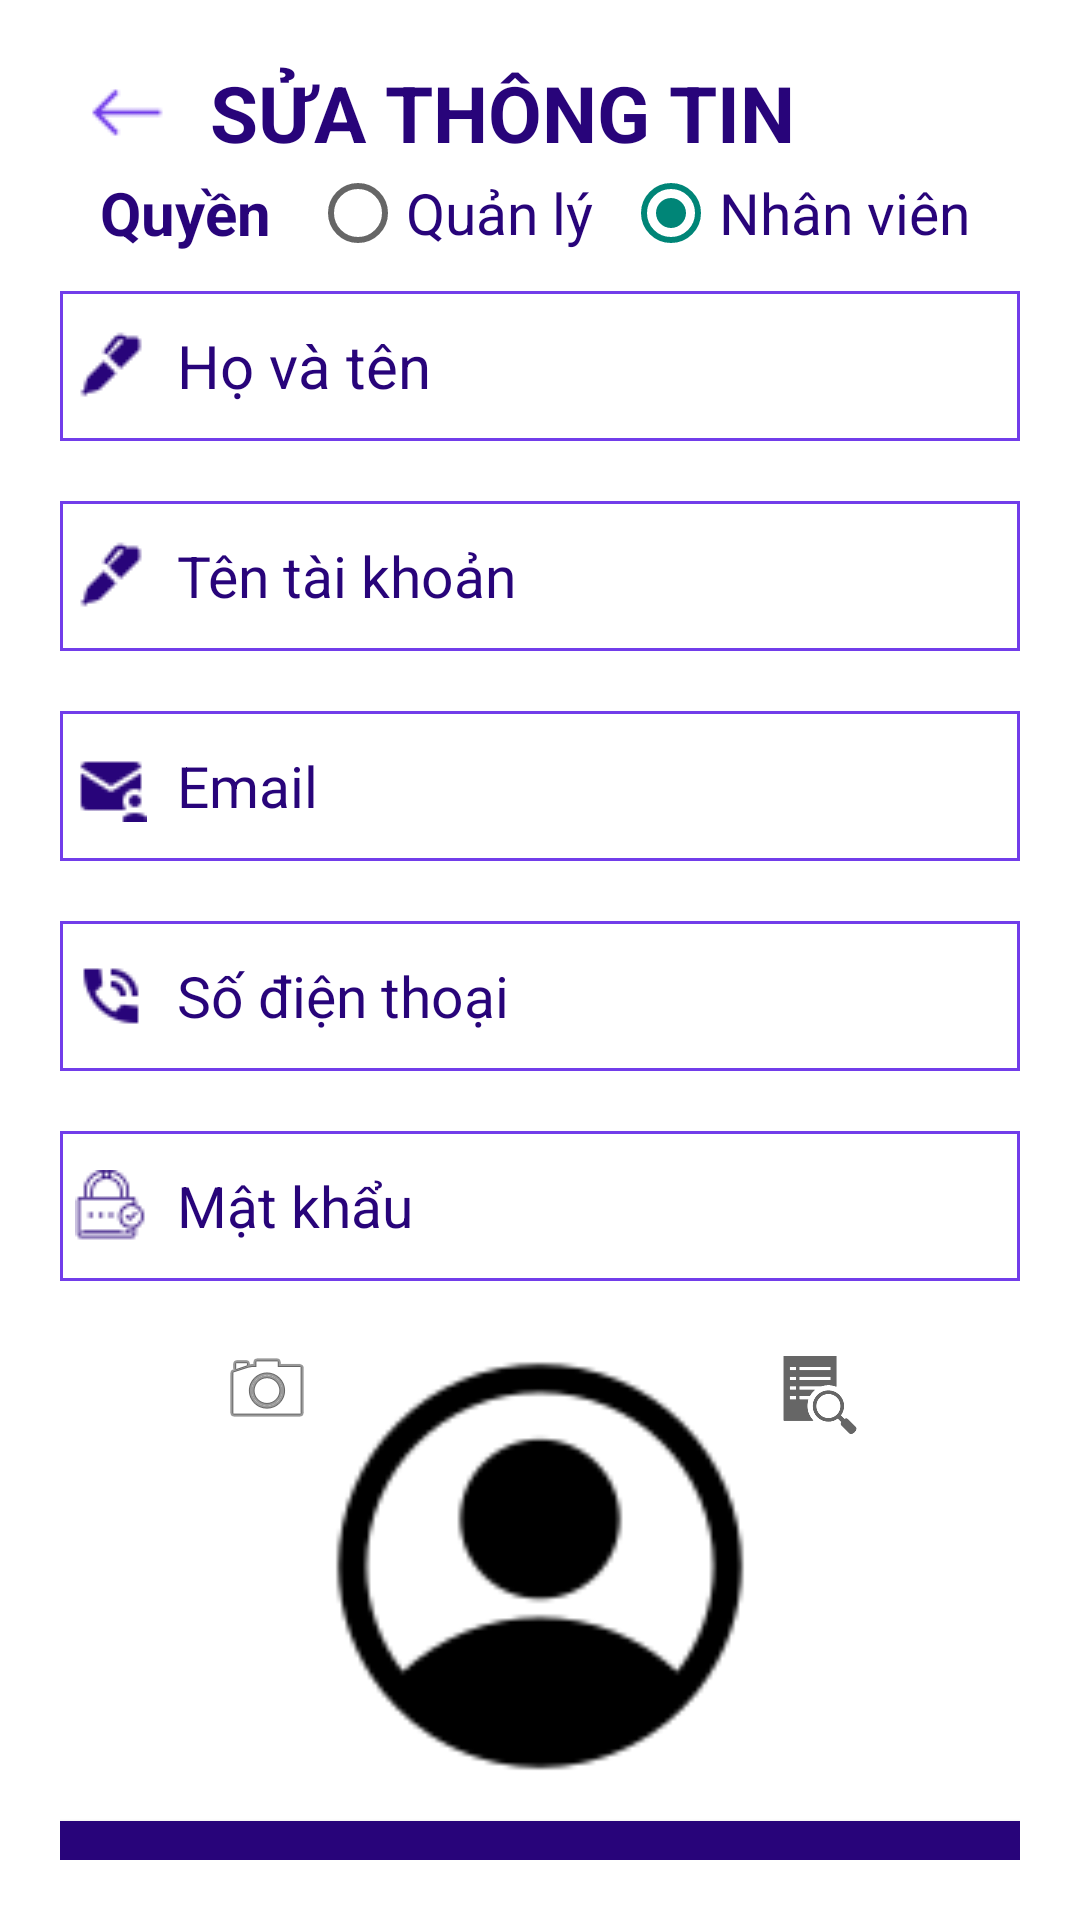

Here is an Android app screen rendered from its layout file. Give the layout XML and the strings, colors and styles it references.
<!-- AndroidManifest.xml: application theme Theme.AppCompat.DayNight.NoActionBar -->
<!-- res/layout/activity_edit_employee.xml -->
<?xml version="1.0" encoding="utf-8"?>
<LinearLayout xmlns:android="http://schemas.android.com/apk/res/android"
    xmlns:app="http://schemas.android.com/apk/res-auto"
    xmlns:tools="http://schemas.android.com/tools"
    android:layout_width="match_parent"
    android:layout_height="match_parent"
    android:padding="20dp"
    android:background="#FFFFFF"
    android:orientation="vertical"
    tools:context=".edit_employee_Activity">
    <TextView
        android:id="@+id/textViewSuaNhanVien"
        android:layout_width="wrap_content"
        android:drawableLeft="@drawable/arrowleft"
        android:layout_height="wrap_content"
        android:drawablePadding="15dp"
        android:textSize="26dp"
        android:textStyle="bold"
        android:paddingLeft="10dp"
        android:textColor="#28047A"
        android:text="SỬA THÔNG TIN" />
    <LinearLayout
        android:layout_width="match_parent"
        android:weightSum="3"
        android:orientation="horizontal"
        android:layout_height="wrap_content">

        <TextView
            android:layout_width="wrap_content"
            android:layout_height="match_parent"
            android:layout_weight="1.5"
            android:textSize="20dp"
            android:textColor="#28047A"
            android:textStyle="bold"
            android:gravity="center"
            android:text="Quyền"></TextView>
        <RadioGroup
            android:layout_width="wrap_content"
            android:layout_height="match_parent"
            android:orientation="horizontal"
            android:layout_weight="1.5"
            android:weightSum="2">
            <RadioButton
                android:id="@+id/radioSuaQuanLy"
                android:layout_width="wrap_content"
                android:layout_weight="0.75"
                android:layout_height="match_parent"
                android:textSize="19dp"
                android:textColor="#28047A"
                android:text="Quản lý"></RadioButton>
            <RadioButton
                android:id="@+id/radioSuaNhanVien"
                android:layout_width="wrap_content"
                android:layout_height="match_parent"
                android:layout_weight="0.75"
                android:textSize="19dp"
                android:textColor="#28047A"
                android:checked="true"
                android:text="Nhân viên"></RadioButton>
        </RadioGroup>
    </LinearLayout>
    <EditText
        android:id="@+id/textViewSuaHoTen"
        android:layout_width="320dp"
        android:layout_gravity="center"
        android:layout_height="50dp"
        android:textSize="20dp"
        android:background="@drawable/cuttom_editer"
        android:drawableLeft="@drawable/pen"
        android:drawablePadding="10dp"
        android:layout_margin="10dp"
        android:padding="5dp"
        android:textColor="#28047A"
        android:textColorHint="#28047A"
        android:hint="Họ và tên"
        ></EditText>
    <EditText
        android:id="@+id/textViewSuaTenTaiKhoan"
        android:layout_width="320dp"
        android:layout_gravity="center"
        android:layout_height="wrap_content"
        android:textSize="19dp"
        android:padding="5dp"
        android:textColorHint="#28047A"
        android:layout_margin="10dp"
        android:drawableLeft="@drawable/pen"
        android:background="@drawable/cuttom_editer"
        android:drawablePadding="10dp"
        android:textColor="#28047A"
        android:hint="Tên tài khoản"
        ></EditText>
    <EditText
        android:id="@+id/textViewSuaEmail"
        android:layout_width="320dp"
        android:layout_gravity="center"
        android:textColorHint="#28047A"
        android:layout_height="50dp"
        android:layout_margin="10dp"
        android:background="@drawable/cuttom_editer"
        android:textSize="19dp"
        android:padding="5dp"
        android:drawableLeft="@drawable/mail"
        android:drawablePadding="10dp"
        android:textColor="#28047A"
        android:hint="Email"
        ></EditText>
    <EditText
        android:id="@+id/textViewSuaSDT"
        android:layout_width="320dp"
        android:layout_gravity="center"
        android:layout_height="50dp"
        android:background="@drawable/cuttom_editer"
        android:textSize="19dp"
        android:textColorHint="#28047A"
        android:padding="5dp"
        android:layout_margin="10dp"
        android:drawableLeft="@drawable/phone1"
        android:drawablePadding="10dp"
        android:textColor="#28047A"
        android:hint="Số điện thoại"
        ></EditText>
    <EditText
        android:id="@+id/textViewSuaMatKhau"
        android:layout_width="320dp"
        android:layout_gravity="center"
        android:layout_height="50dp"
        android:textColorHint="#28047A"
        android:padding="5dp"
        android:layout_margin="10dp"
        android:background="@drawable/cuttom_editer"
        android:drawablePadding="10dp"
        android:drawableLeft="@drawable/iconpassword"
        android:textSize="19dp"
        android:textColor="#28047A"
        android:hint="Mật khẩu"
        ></EditText>
    <LinearLayout
        android:layout_width="wrap_content"
        android:layout_marginTop="10dp"
        android:layout_gravity="center"
        android:layout_height="wrap_content">
        <ImageButton
            android:id="@+id/imageButtonCameraSua"
            android:layout_width="wrap_content"
            android:layout_height="wrap_content"
            android:background="#FFFFFF"
            app:srcCompat="@android:drawable/ic_menu_camera" />

        <ImageView
            android:id="@+id/imageViewHinh1Sua"
            android:layout_width="150dp"
            android:layout_height="150dp"
            android:src="@drawable/img"
            />
        <ImageButton
            android:id="@+id/imageButtonFolderSua"
            android:background="#FFFFFF"
            android:layout_width="wrap_content"
            android:layout_height="wrap_content"
            app:srcCompat="?android:attr/actionModeFindDrawable" />
    </LinearLayout>
    <Button
        android:id="@+id/buttonSua"
        android:layout_width="320dp"
        android:layout_gravity="center"
        android:layout_height="50dp"
        android:textSize="19dp"
        android:textStyle="bold"
        android:textColor="#FFFFFF"
        android:layout_margin="10dp"
        android:background="#28047A"
        android:text="XÁC NHẬN "
        ></Button>

</LinearLayout>
<!-- resources referenced by this layout -->
<resources>
  <!-- drawable arrowleft: png bitmap (drawable, 260 bytes) -->
  <!-- drawable cuttom_editer (drawable) -->
  <?xml version="1.0" encoding="utf-8"?>
  <selector xmlns:android="http://schemas.android.com/apk/res/android">
      <item android:state_pressed="true" >
          <shape>
              <size android:width="277dp"
                  android:height="50dp"></size>
              <solid android:color="#FAF9F7"
                  ></solid>
              <stroke android:color="#1C1C1C"
                  android:width="1dp"></stroke>
  
          </shape>
      </item>
      <item>
          <shape>
  
              <size android:width="277dp"
                  android:height="50dp"></size>
              <stroke android:color="#723DEA"
                  android:width="1dp"></stroke>
              <solid android:color="#FFFFFF"></solid>
          </shape>
      </item>
  </selector>
  <!-- drawable iconpassword: png bitmap (drawable, 686 bytes) -->
  <!-- drawable img: png bitmap (drawable, 2535 bytes) -->
  <!-- drawable mail: png bitmap (drawable, 489 bytes) -->
  <!-- drawable pen: png bitmap (drawable, 464 bytes) -->
  <!-- drawable phone1: png bitmap (drawable, 559 bytes) -->
</resources>
